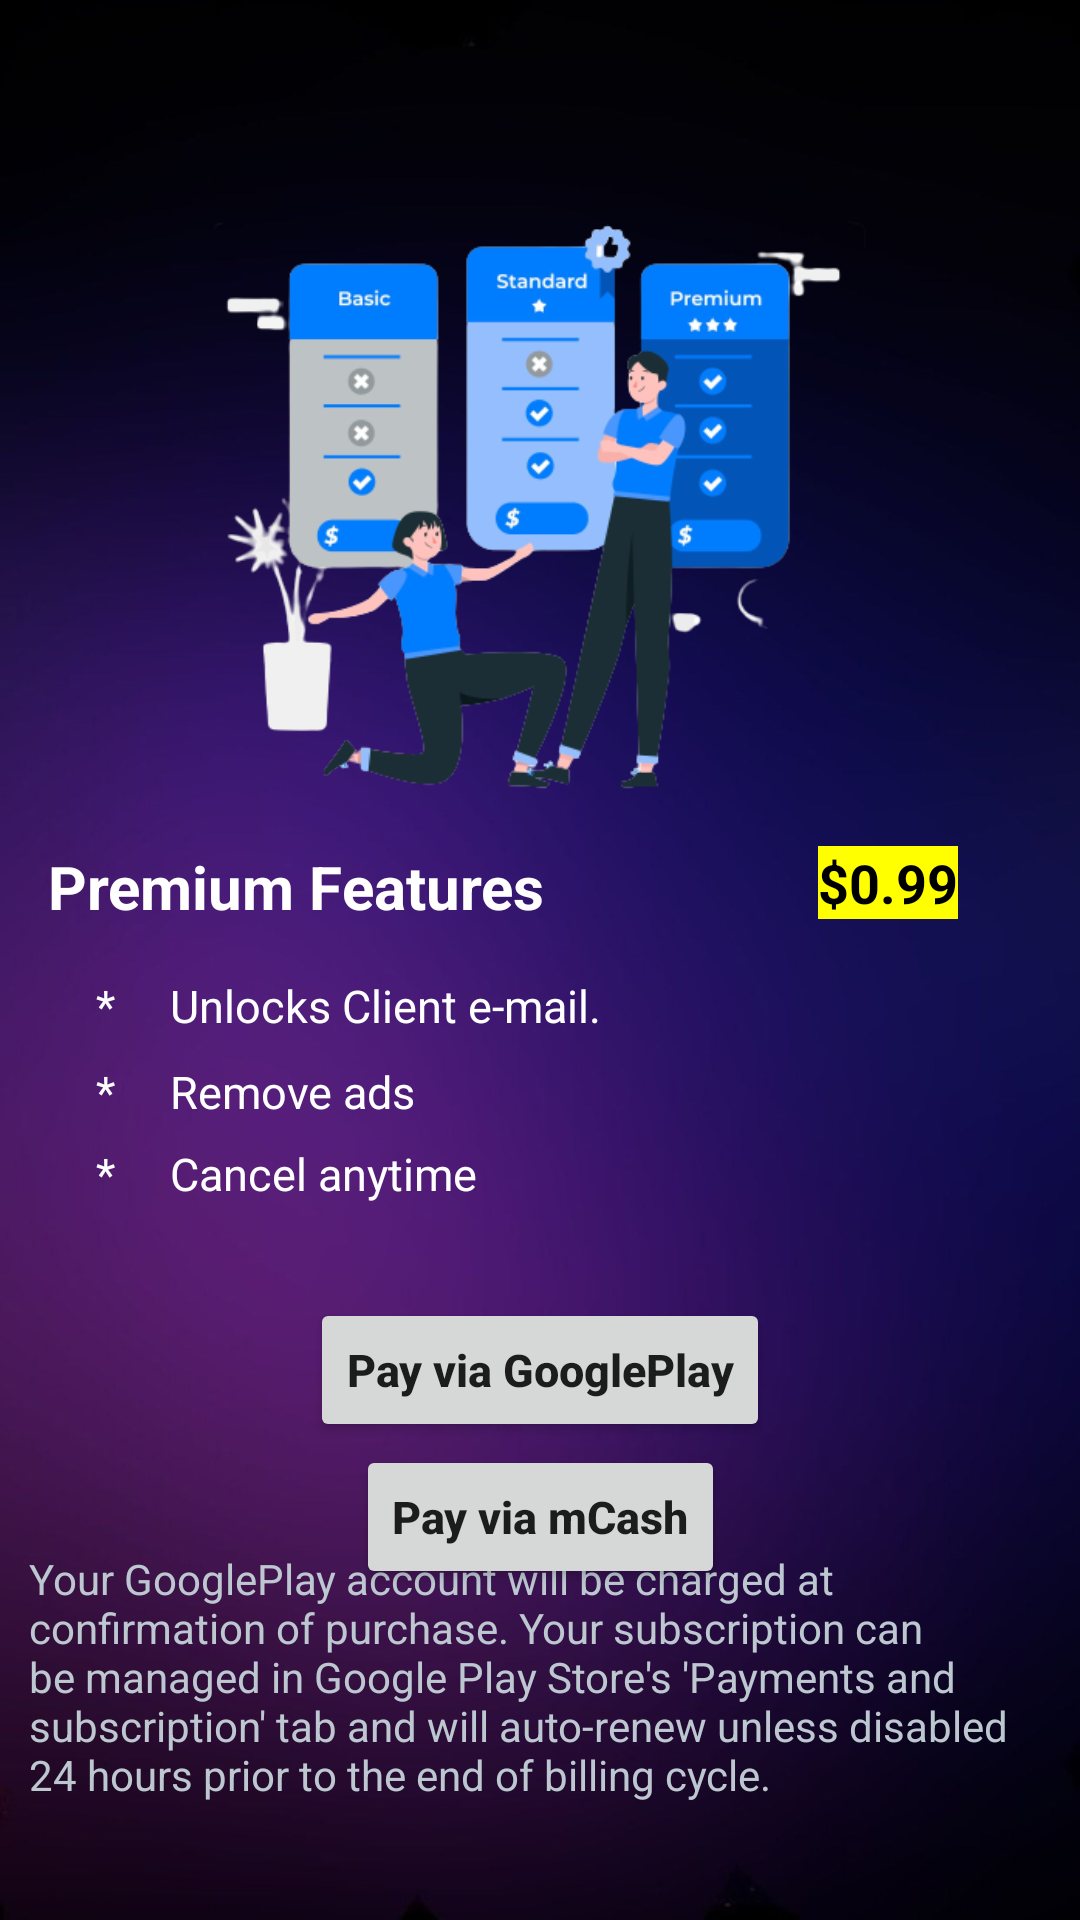

The Android layout XML behind this screen, and the referenced resources:
<!-- AndroidManifest.xml: application theme CustomAppTheme -->
<!-- res/layout/activity_subscription.xml -->
<?xml version="1.0" encoding="utf-8"?>
<androidx.constraintlayout.widget.ConstraintLayout xmlns:android="http://schemas.android.com/apk/res/android"
    xmlns:app="http://schemas.android.com/apk/res-auto"
    xmlns:tools="http://schemas.android.com/tools"
    android:layout_width="match_parent"
    android:layout_height="match_parent"
    android:background="@drawable/subsbg">

    <ImageView
        android:id="@+id/imageView3"
        android:layout_width="258dp"
        android:layout_height="258dp"
        android:src="@drawable/freevspremium"
        app:layout_constraintBottom_toBottomOf="parent"
        app:layout_constraintEnd_toEndOf="parent"
        app:layout_constraintHorizontal_bias="0.496"
        app:layout_constraintStart_toStartOf="parent"
        app:layout_constraintTop_toTopOf="parent"
        app:layout_constraintVertical_bias="0.12" />

    <TextView
        android:id="@+id/tvPremiumFeatures"
        android:layout_width="wrap_content"
        android:layout_height="wrap_content"
        android:layout_marginStart="16dp"
        android:text="Premium Features"
        android:textSize="20dp"
        android:textStyle="bold"
        app:layout_constraintBottom_toBottomOf="parent"
        app:layout_constraintStart_toStartOf="parent"
        app:layout_constraintTop_toTopOf="parent"
        app:layout_constraintVertical_bias="0.46"
        android:textColor="@color/white" />


    <TextView
        android:id="@+id/textView8"
        android:layout_width="wrap_content"
        android:layout_height="wrap_content"
        android:layout_marginStart="32dp"
        android:text="*     Unlocks Client e-mail."
        android:textColor="@color/white"
        android:textSize="15dp"
        app:layout_constraintBottom_toBottomOf="parent"
        app:layout_constraintStart_toStartOf="parent"
        app:layout_constraintTop_toBottomOf="@+id/tvPremiumFeatures"
        app:layout_constraintVertical_bias="0.051" />

    <TextView
        android:id="@+id/textView10"
        android:layout_width="wrap_content"
        android:layout_height="wrap_content"
        android:layout_marginStart="32dp"
        android:text="*     Remove ads"
        android:textColor="@color/white"
        android:textSize="15dp"
        app:layout_constraintBottom_toBottomOf="parent"
        app:layout_constraintStart_toStartOf="parent"
        app:layout_constraintTop_toBottomOf="@+id/textView8"
        app:layout_constraintVertical_bias="0.03" />

    <TextView
        android:id="@+id/textView13"
        android:layout_width="wrap_content"
        android:layout_height="wrap_content"
        android:layout_marginStart="32dp"
        android:text="*     Cancel anytime"
        android:textColor="@color/white"
        android:textSize="15dp"
        app:layout_constraintBottom_toBottomOf="parent"
        app:layout_constraintStart_toStartOf="parent"
        app:layout_constraintTop_toBottomOf="@+id/textView10"
        app:layout_constraintVertical_bias="0.029" />

    <TextView
        android:id="@+id/tvPrice"
        android:layout_width="wrap_content"
        android:layout_height="wrap_content"
        android:background="@color/yellow"
        android:text="$0.99"
        android:textColor="@color/black"
        android:textSize="18dp"
        android:textStyle="bold"
        app:layout_constraintBottom_toBottomOf="parent"
        app:layout_constraintEnd_toEndOf="parent"
        app:layout_constraintHorizontal_bias="0.692"
        app:layout_constraintStart_toEndOf="@+id/tvPremiumFeatures"
        app:layout_constraintTop_toTopOf="parent"
        app:layout_constraintVertical_bias="0.458" />

    <ImageView
        android:id="@+id/ivAlreadySubbed"
        android:layout_width="400dp"
        android:layout_height="100dp"
        android:src="@drawable/alreadysubscribed"
        android:visibility="gone"
        app:layout_constraintBottom_toBottomOf="parent"
        app:layout_constraintEnd_toEndOf="parent"
        app:layout_constraintHorizontal_bias="0.454"
        app:layout_constraintStart_toStartOf="parent"
        app:layout_constraintTop_toTopOf="parent"
        app:layout_constraintVertical_bias="0.745" />

    <TextView
        android:id="@+id/subStatus"
        android:layout_width="wrap_content"
        android:layout_height="wrap_content"
        android:text="Status"
        android:textSize="45dp"
        android:textStyle="bold"
        android:visibility="gone"
        app:layout_constraintBottom_toBottomOf="parent"
        app:layout_constraintEnd_toEndOf="parent"
        app:layout_constraintStart_toStartOf="parent"
        app:layout_constraintTop_toBottomOf="@+id/textView13"
        app:layout_constraintVertical_bias="0.165" />

    <TextView
        android:id="@+id/textView18"
        android:layout_width="340dp"
        android:layout_height="wrap_content"
        android:text="Your GooglePlay account will be charged at confirmation of purchase. Your subscription can be managed in Google Play Store's 'Payments and subscription' tab and will auto-renew unless disabled 24 hours prior to the end of billing cycle."
        android:textColor="@color/burnished_silver"
        app:layout_constraintBottom_toBottomOf="parent"
        app:layout_constraintEnd_toEndOf="parent"
        app:layout_constraintHorizontal_bias="0.491"
        app:layout_constraintStart_toStartOf="parent"
        app:layout_constraintTop_toTopOf="parent"
        app:layout_constraintVertical_bias="0.93" />

    <androidx.appcompat.widget.AppCompatButton
        android:id="@+id/btn_sub"
        android:layout_width="wrap_content"
        android:layout_height="wrap_content"
        android:text="Pay via GooglePlay"
        android:textAllCaps="false"
        android:visibility="visible"
        android:textSize="15dp"
        android:textStyle="bold"
        android:onClick="btn_sub_click"
        app:layout_constraintBottom_toBottomOf="parent"
        app:layout_constraintEnd_toEndOf="parent"
        app:layout_constraintStart_toStartOf="parent"
        app:layout_constraintTop_toBottomOf="@+id/textView13"
        app:layout_constraintVertical_bias="0.165"/>

    <androidx.appcompat.widget.AppCompatButton
        android:id="@+id/btn_sub_m_cash"
        android:layout_width="wrap_content"
        android:layout_height="wrap_content"
        android:onClick="btn_sub_click"
        android:text="Pay via mCash"
        android:textAllCaps="false"
        android:textSize="15dp"
        android:textStyle="bold"
        android:visibility="visible"
        app:layout_constraintBottom_toBottomOf="parent"
        app:layout_constraintEnd_toEndOf="parent"
        app:layout_constraintStart_toStartOf="parent"
        app:layout_constraintTop_toBottomOf="@+id/btn_sub"
        app:layout_constraintVertical_bias="0.01" />

    <ImageView
        android:layout_width="38dp"
        android:layout_height="38dp"
        android:onClick="btn_back_click"
        android:src="@drawable/light_close_button"
        app:layout_constraintBottom_toBottomOf="parent"
        app:layout_constraintEnd_toEndOf="parent"
        app:layout_constraintHorizontal_bias="0.042"
        app:layout_constraintStart_toStartOf="parent"
        app:layout_constraintTop_toTopOf="parent"
        app:layout_constraintVertical_bias="0.023" />

    <ImageView
        android:layout_width="23dp"
        android:layout_height="23dp"
        android:onClick="getPrice_click"
        android:src="@drawable/refresh"
        app:layout_constraintBottom_toBottomOf="parent"
        app:layout_constraintEnd_toEndOf="parent"
        app:layout_constraintHorizontal_bias="0.35"
        app:layout_constraintStart_toEndOf="@+id/tvPrice"
        app:layout_constraintTop_toTopOf="parent"
        app:layout_constraintVertical_bias="0.459" />

</androidx.constraintlayout.widget.ConstraintLayout>
<!-- resources referenced by this layout -->
<resources>
  <color name="black">#FF000000</color>
  <color name="burnished_silver"> #bcc7d0</color>
  <color name="white">#FFFFFFFF</color>
  <color name="yellow">#FFFF00</color>
  <!-- drawable alreadysubscribed: png bitmap (drawable, 54015 bytes) -->
  <!-- drawable freevspremium: png bitmap (drawable, 80352 bytes) -->
  <!-- drawable subsbg: jpg bitmap (drawable, 37467 bytes) -->
  <style name="CustomAppTheme" parent="Theme.AppCompat.Light.DarkActionBar">
          <item name="colorPrimary">@color/highlight</item>
          <item name="colorPrimaryDark">@color/highlight</item>
          <item name="titleTextColor">@color/texts</item>
      </style>
  <color name="highlight">#a5c846</color>
  <color name="texts">#4e4b51</color>
</resources>
